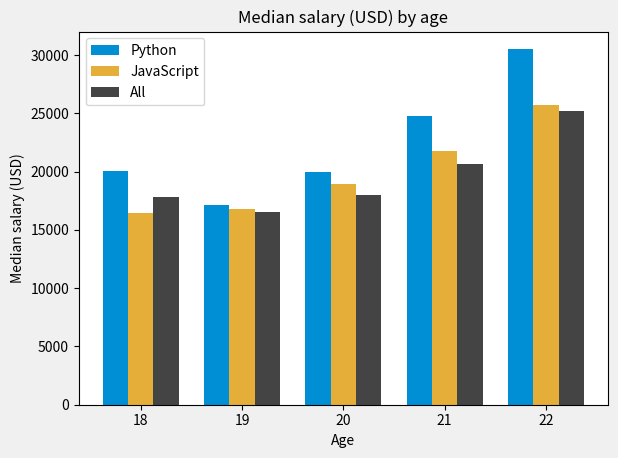

Python code for this plot: (Note: this script raises an exception after producing the figure.)
# https://www.youtube.com/watch?v=nKxLfUrkLE8
import numpy as np
from matplotlib import pyplot as plt

ages_x = [18, 19, 20, 21, 22]
x_indexes = np.arange(len(ages_x))
width = 0.25

py_dev_y = [20046, 17100, 20000, 24744, 30500]
plt.bar(x_indexes - width, py_dev_y, width=width, label="Python", linewidth=2, color="#008FD5")

js_dev_y = [16446, 16791, 18942, 21780, 25704]
plt.bar(x_indexes, js_dev_y, width=width, label="JavaScript", linewidth=2, color="#E5AE38")

all_dev_y = [17784, 16500, 18012, 20628, 25206]
plt.bar(x_indexes + width, all_dev_y, width=width, label="All", color="#444444")

plt.title("Median salary (USD) by age")
plt.xlabel("Age")
plt.ylabel("Median salary (USD)")
plt.legend()
plt.xticks(ticks=x_indexes, labels=ages_x)
plt.style.use('fivethirtyeight')
plt.tight_layout()
plt.savefig("C:/OtherProjects/Learning-MatPlotLib/02 - Bar Charts and Analyzing Data from CSVs/Bar Charts.png")
plt.show()